Photos from the image-classification dataset "dataset" in the GitHub repository HuiLiu1209/desinv202-tdf-2026. Its 3 classes are: bottle, mouse, phone.

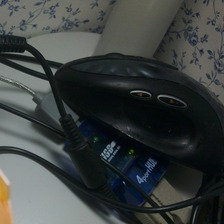
Label: mouse

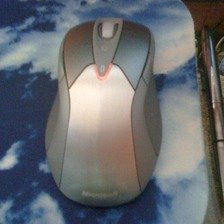
Label: mouse

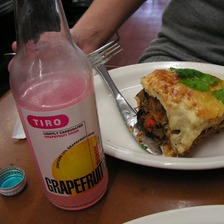
Label: bottle

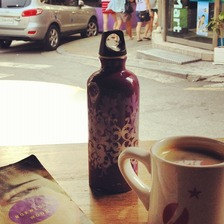
Label: bottle

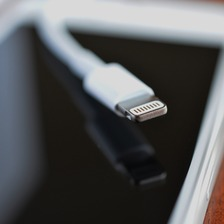
Label: phone

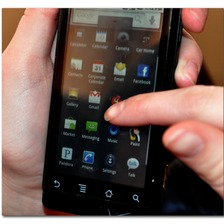
Label: phone
